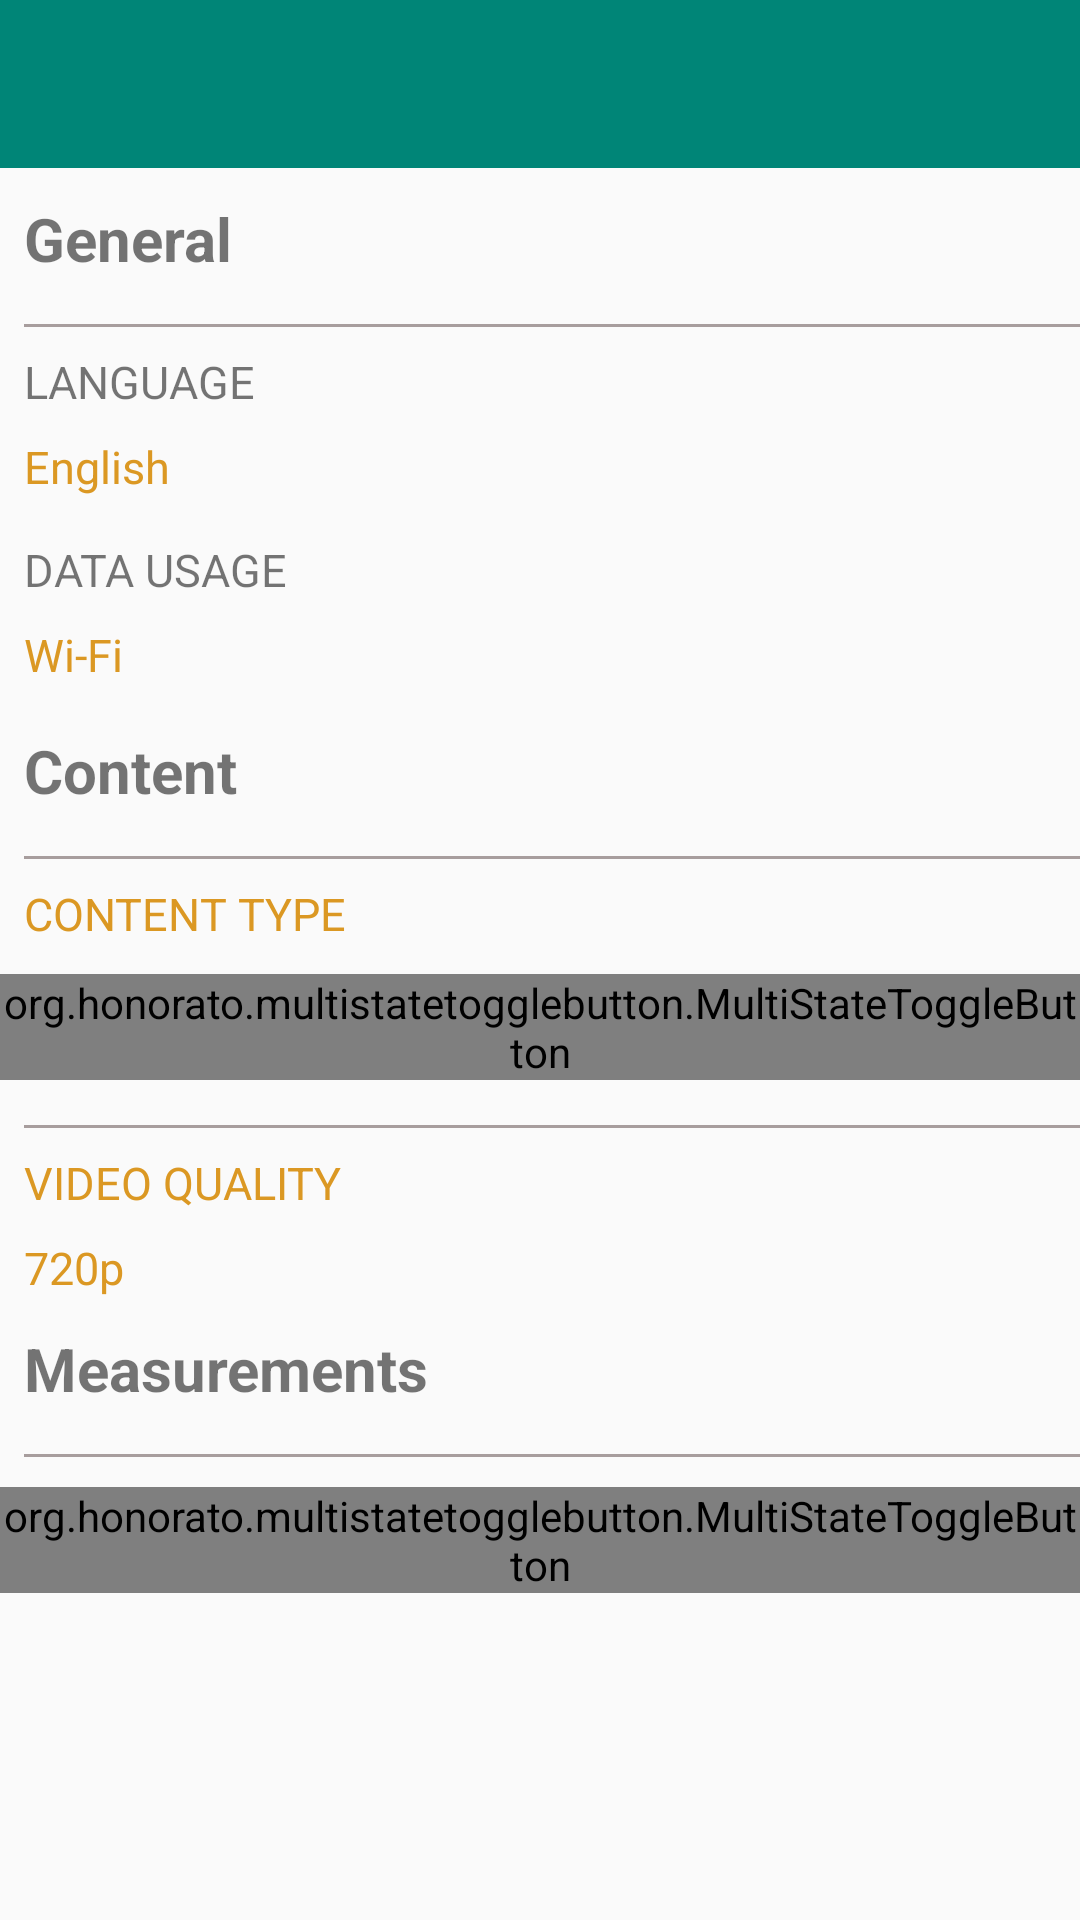

Here is an Android app screen rendered from its layout file. Give the layout XML and the strings, colors and styles it references.
<!-- AndroidManifest.xml: application theme AppTheme -->
<!-- res/layout/activity_settings.xml -->
<?xml version="1.0" encoding="utf-8"?>
<LinearLayout xmlns:android="http://schemas.android.com/apk/res/android"
    xmlns:mtb="http://schemas.android.com/apk/res-auto"
    xmlns:tools="http://schemas.android.com/tools"
    android:layout_width="match_parent"
    android:layout_height="match_parent"
    android:orientation="vertical"
    tools:context=".SettingsActivity">

    <include
        android:id="@+id/fcToolbar"
        layout="@layout/toolbar" />

    <TextView
        android:layout_marginTop="10dp"
        android:layout_width="wrap_content"
        android:layout_height="wrap_content"
        android:textStyle= "bold"
        android:layout_marginStart="8dp"
        android:textSize="20sp"
        android:text="@string/settings_general"/>

    <View
        android:layout_width="match_parent"
        android:layout_height="1dp"
        android:layout_marginTop="15dp"
        android:layout_marginStart="8dp"
        android:background="#A79D9D" />

    <TextView
        android:layout_marginTop="8dp"
        android:layout_width="wrap_content"
        android:layout_height="wrap_content"
        android:layout_marginStart="8dp"
        android:textSize="15sp"
        android:text="@string/settings_language"/>

    <TextView
        android:layout_marginTop="8dp"
        android:layout_width="wrap_content"
        android:layout_height="wrap_content"
        android:id="@+id/settings_lang_change"
        android:layout_marginStart="8dp"
        android:text="@string/language_default"
        android:textSize="15sp"
        android:textColor="#DB9823" />

    <TextView
        android:layout_marginTop="14dp"
        android:layout_width="wrap_content"
        android:layout_height="wrap_content"
        android:id="@+id/settings_data_usage"
        android:layout_marginStart="8dp"
        android:textSize="15sp"
        android:text="@string/settings_data_usage" />

    <TextView
        android:layout_marginTop="8dp"
        android:layout_width="wrap_content"
        android:layout_height="wrap_content"
        android:id="@+id/settings_data_usage_change"
        android:layout_marginStart="8dp"
        android:text="@string/settings_data_usage_change"
        android:textSize="15sp"
        android:textColor="#DB9823" />

    <TextView
        android:layout_marginTop="15dp"
        android:layout_width="wrap_content"
        android:layout_height="wrap_content"
        android:textStyle= "bold"
        android:layout_marginStart="8dp"
        android:textSize="20sp"
        android:text="@string/settings_content"/>

    <View
        android:layout_width="match_parent"
        android:layout_height="1dp"
        android:layout_marginTop="15dp"
        android:layout_marginStart="8dp"
        android:background="#A79D9D" />

    <TextView
        android:layout_marginTop="8dp"
        android:layout_width="wrap_content"
        android:layout_height="wrap_content"
        android:id="@+id/settings_content_type"
        android:layout_marginStart="8dp"
        android:text="@string/settings_content_type"
        android:textSize="15sp"
        android:textColor="#DB9823" />

    <org.honorato.multistatetogglebutton.MultiStateToggleButton
        android:id="@+id/settings_content_type_change"
        android:layout_width="wrap_content"
        android:layout_height="wrap_content"
        android:layout_gravity="center"
        android:layout_marginTop="10dp"
        mtb:values="@array/settings_content_type_values"
        android:background="@drawable/button_round"
        mtb:mstbPrimaryColor="@color/mtb_gray"
        mtb:mstbSecondaryColor="@color/color_general"/>

    <View
        android:layout_width="match_parent"
        android:layout_height="1dp"
        android:layout_marginTop="15dp"
        android:layout_marginStart="8dp"
        android:background="#A79D9D" />

    <TextView
        android:layout_marginTop="8dp"
        android:layout_width="wrap_content"
        android:layout_height="wrap_content"
        android:id="@+id/settings_video_quality"
        android:layout_marginStart="8dp"
        android:text="@string/settings_video_quality"
        android:textSize="15sp"
        android:textColor="#DB9823" />

    <TextView
        android:layout_marginTop="8dp"
        android:layout_width="wrap_content"
        android:layout_height="wrap_content"
        android:id="@+id/settings_video_quality_change"
        android:layout_marginStart="8dp"
        android:text="@string/settings_video_quality_change"
        android:textSize="15sp"
        android:textColor="#DB9823" />

    <TextView
        android:layout_marginTop="10dp"
        android:layout_width="wrap_content"
        android:layout_height="wrap_content"
        android:textStyle= "bold"
        android:layout_marginStart="8dp"
        android:textSize="20sp"
        android:text="@string/settings_measurements"/>

    <View
        android:layout_width="match_parent"
        android:layout_height="1dp"
        android:layout_marginTop="15dp"
        android:layout_marginStart="8dp"
        android:background="#A79D9D" />

    <org.honorato.multistatetogglebutton.MultiStateToggleButton
        android:id="@+id/settings_metric_values"
        android:layout_width="wrap_content"
        android:layout_height="wrap_content"
        android:layout_gravity="center"
        android:layout_marginTop="10dip"
        mtb:values="@array/settings_measurements_values"
        mtb:mstbPrimaryColor="@color/mtb_gray"
        mtb:mstbSecondaryColor="@color/color_general"/>




</LinearLayout>
<!-- res/layout/toolbar.xml (included above) -->
<?xml version="1.0" encoding="utf-8"?>
<androidx.appcompat.widget.Toolbar xmlns:android="http://schemas.android.com/apk/res/android"
    android:layout_width="match_parent"
    android:layout_height="wrap_content"
    android:background="?attr/colorPrimary"
    android:minHeight="?attr/actionBarSize"
    android:theme="?attr/actionBarTheme" >
</androidx.appcompat.widget.Toolbar>
<!-- resources referenced by this layout -->
<resources>
  <string-array name="settings_content_type_values">
          <item>VIDEO</item>
          <item>PICTURES</item>
      </string-array>
  <string-array name="settings_measurements_values">
          <item>METRIC</item>
          <item>IMPERIAL</item>
      </string-array>
  <color name="color_general">#B38867</color>
  <color name="mtb_gray">#d3d3d3</color>
  <!-- drawable button_round (drawable) -->
  <?xml version="1.0" encoding="utf-8"?>
  <shape xmlns:android="http://schemas.android.com/apk/res/android"
      android:layout_width="match_parent" android:layout_height="match_parent"
      android:shape="rectangle">
  
      <corners
          android:radius="50dp"/>
  
      <solid
          android:color="@color/color_general"/>
  
  
  </shape>
  <string name="language_default">English</string>
  <string name="settings_content">Content</string>
  <string name="settings_content_type">CONTENT TYPE</string>
  <string name="settings_data_usage">DATA USAGE</string>
  <string name="settings_data_usage_change">Wi-Fi</string>
  <string name="settings_general">General</string>
  <string name="settings_language">LANGUAGE</string>
  <string name="settings_measurements">Measurements</string>
  <string name="settings_video_quality">VIDEO QUALITY</string>
  <string name="settings_video_quality_change">720p</string>
  <style name="AppTheme" parent="Theme.AppCompat.Light.NoActionBar">
          
          <item name="colorPrimary">@color/colorPrimary</item>
          <item name="colorPrimaryDark">@color/colorPrimaryDark</item>
          <item name="colorAccent">@color/colorAccent</item>
      </style>
  <color name="colorPrimary">#008577</color>
  <color name="colorPrimaryDark">#00574B</color>
  <color name="colorAccent">#D81B60</color>
</resources>
